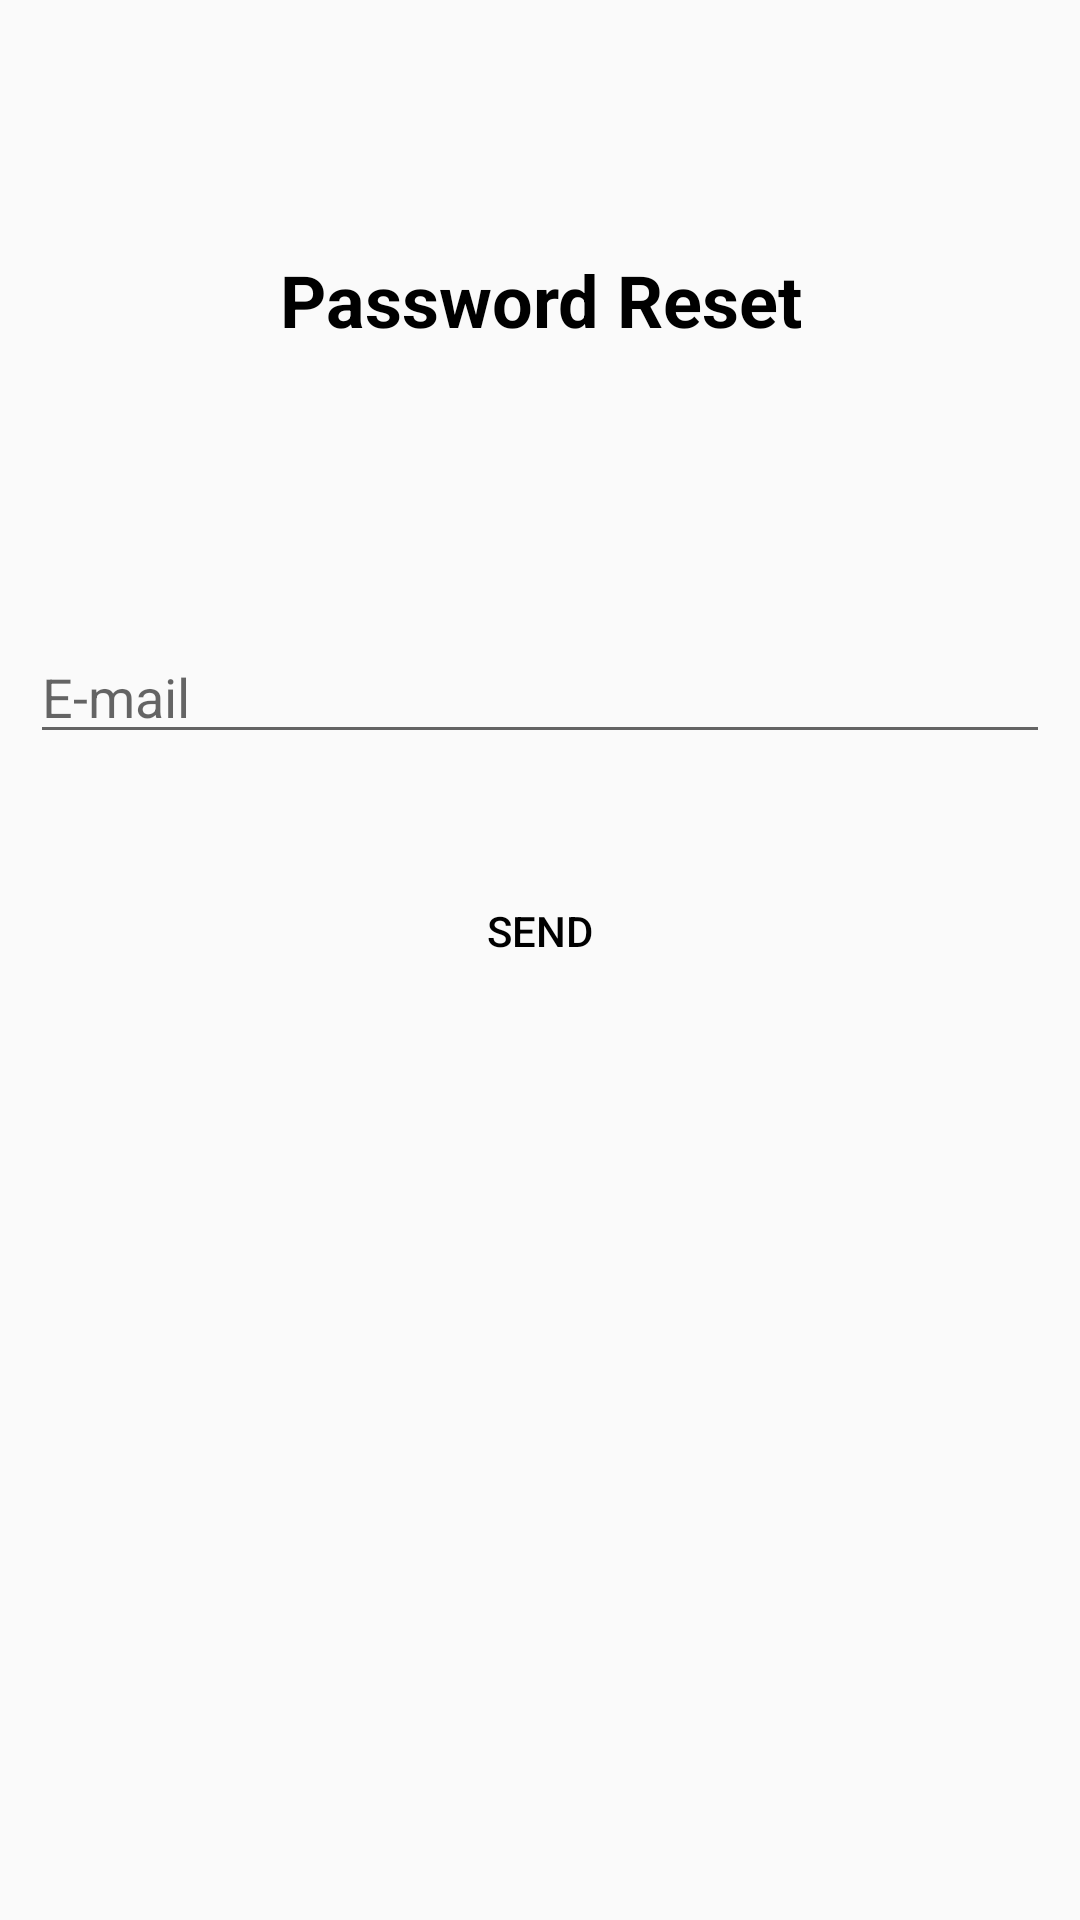

Reconstruct the res/layout file that produces this screen, plus the resources it refers to.
<!-- AndroidManifest.xml: application theme AppTheme -->
<!-- res/layout/activity_password_reset.xml -->
<?xml version="1.0" encoding="utf-8"?>
<LinearLayout xmlns:android="http://schemas.android.com/apk/res/android"
    android:layout_width="match_parent"
    android:layout_height="match_parent"
    android:orientation="vertical">

    <TextView
        android:id="@+id/textView"
        android:layout_width="match_parent"
        android:layout_height="200dp"
        android:gravity="center"
        android:text="Password Reset"
        android:textColor="#000000"
        android:textSize="24sp"
        android:textStyle="bold" />

    <LinearLayout
        android:layout_width="match_parent"
        android:layout_height="match_parent"
        android:orientation="vertical"
        android:padding="10dp">

        <EditText
            android:id="@+id/emailEditText"
            android:layout_width="match_parent"
            android:layout_height="wrap_content"
            android:layout_marginBottom="5dp"
            android:ems="10"
            android:hint="E-mail"
            android:inputType="textEmailAddress" />

        <Button
            android:id="@+id/sendButton"
            android:layout_width="match_parent"
            android:layout_height="wrap_content"
            android:layout_marginStart="50dp"
            android:layout_marginTop="30dp"
            android:layout_marginEnd="50dp"
            android:background="@drawable/button_rounded"
            android:text="Send" />

    </LinearLayout>
</LinearLayout>
<!-- resources referenced by this layout -->
<resources>
  <style name="AppTheme" parent="Theme.AppCompat.Light">
          
          <item name="colorPrimary">@color/colorPrimary</item>
          <item name="colorAccent">@color/colorAccent</item>
          <item name="android:textColor">@android:color/black</item>
      </style>
  <!-- not gathered from this repository: default colours our renderer supplied (Android Studio template values) -->
  <color name="colorPrimary">#FF6200EE</color>
  <color name="colorAccent">#FF03DAC5</color>
</resources>
